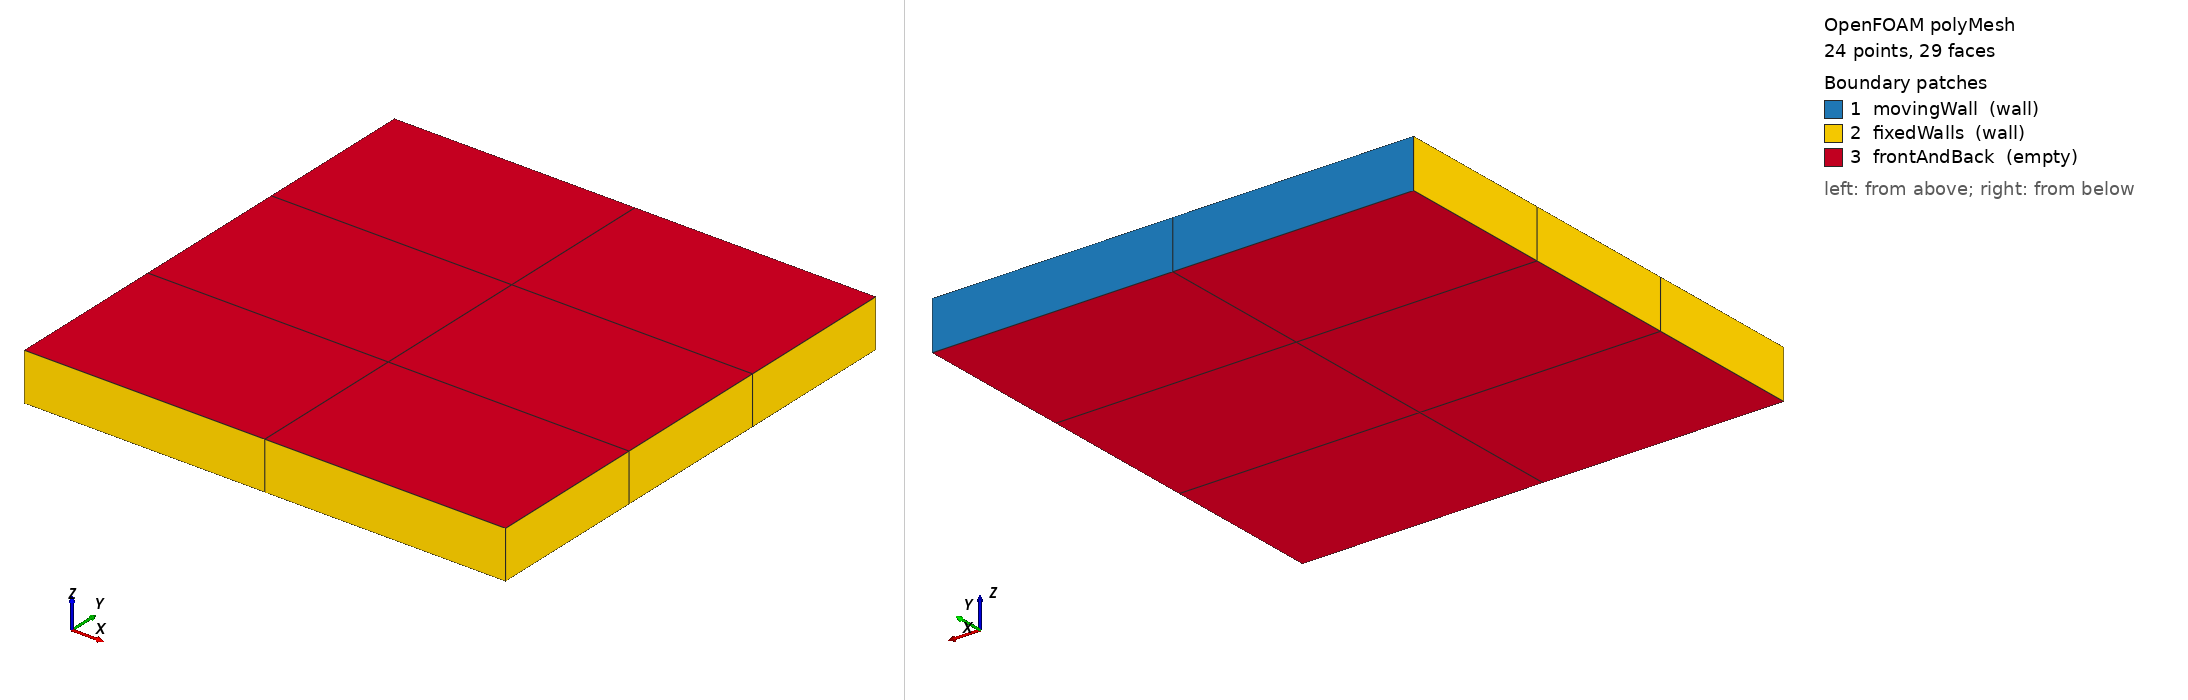

OpenFOAM case: the committed polyMesh, 24 points, 29 faces. Boundary patches (legend numbers): 1 movingWall (wall), 2 fixedWalls (wall), 3 frontAndBack (empty). Left view from above one corner, right view from below the opposite corner. Boundary conditions: 0 field file(s) under 0/; 0 of 3 drawn patches have an entry in a shipped field file.

=== constant/polyMesh/boundary ===
/*--------------------------------*- C++ -*----------------------------------*\
| =========                 |                                                 |
| \\      /  F ield         | OpenFOAM: The Open Source CFD Toolbox           |
|  \\    /   O peration     | Version:  2406                                  |
|   \\  /    A nd           | Website:  www.openfoam.com                      |
|    \\/     M anipulation  |                                                 |
\*---------------------------------------------------------------------------*/
FoamFile
{
    version     2.0;
    format      ascii;
    arch        "LSB;label=32;scalar=64";
    class       polyBoundaryMesh;
    location    "constant/polyMesh";
    object      boundary;
}
// * * * * * * * * * * * * * * * * * * * * * * * * * * * * * * * * * * * * * //

3
(
    movingWall
    {
        type            wall;
        inGroups        1(wall);
        nFaces          2;
        startFace       7;
    }
    fixedWalls
    {
        type            wall;
        inGroups        1(wall);
        nFaces          8;
        startFace       9;
    }
    frontAndBack
    {
        type            empty;
        inGroups        1(empty);
        nFaces          12;
        startFace       17;
    }
)

// ************************************************************************* //


Also in the case, not shown: constant/polyMesh/faces (numeric list); constant/polyMesh/neighbour (numeric list); constant/polyMesh/owner (numeric list); constant/polyMesh/points (numeric list).
